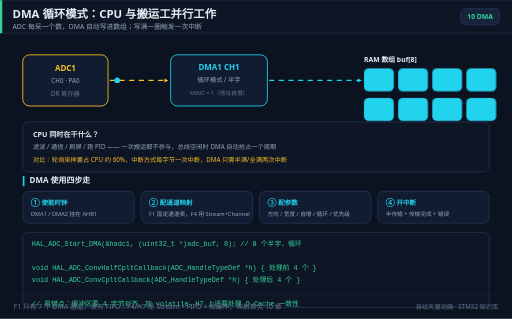
t = 0.00 s
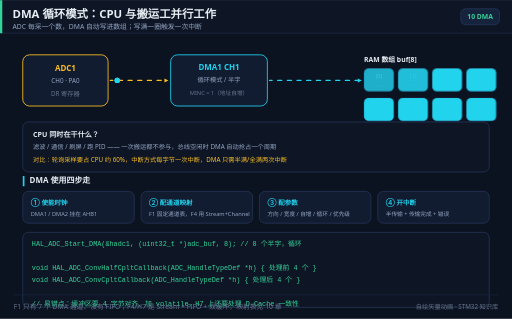
t = 1.00 s
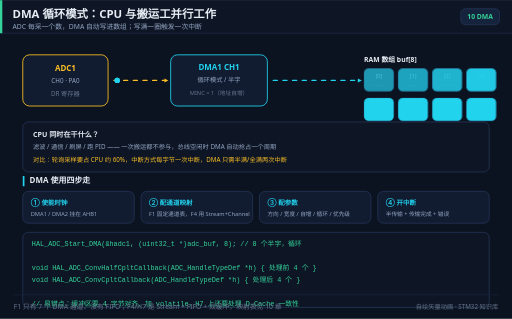
t = 1.65 s
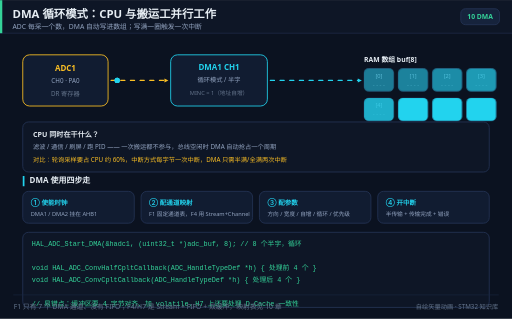
t = 2.50 s
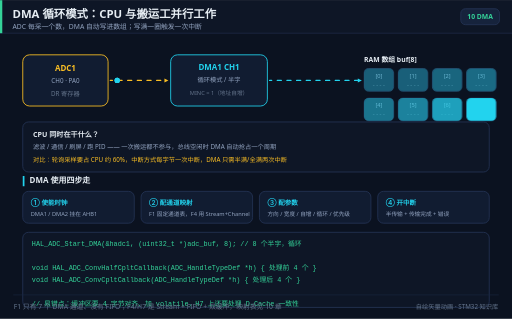
t = 3.35 s
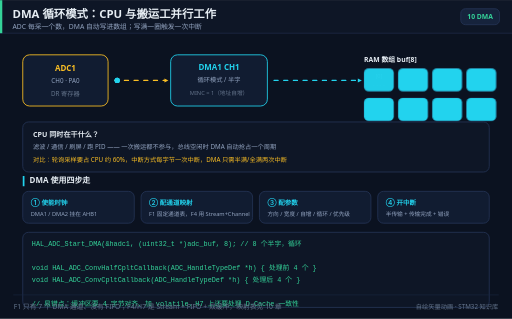
t = 4.15 s

The animated SVG that drew these frames (rendered in a browser with its animation timeline set to each time). Animation: 13 CSS @keyframes rules; one cycle of 5.00 s, repeats indefinitely.

<svg xmlns="http://www.w3.org/2000/svg" xmlns:xlink="http://www.w3.org/1999/xlink" width="900" height="560" viewBox="0 0 900 560" role="img" aria-label="DMA 循环模式：CPU 与搬运工并行工作">
<style>

.w1{stroke-dasharray:7 10;animation:w1-flow 1.2s linear infinite;}@keyframes w1-flow{from{stroke-dashoffset:0}to{stroke-dashoffset:-17px}}

.w2{stroke-dasharray:7 10;animation:w2-flow 1.2s linear infinite;}@keyframes w2-flow{from{stroke-dashoffset:0}to{stroke-dashoffset:-17px}}
@keyframes pk0-mv{0%{translateX(0)}45%{translateX(272px)}46%,100%{translateX(272px)}}.pk0{animation:pk0-mv 1.6s linear infinite 0.0s;}
@keyframes pk1-mv{0%{translateX(0)}45%{translateX(272px)}46%,100%{translateX(272px)}}.pk1{animation:pk1-mv 1.6s linear infinite 0.5s;}
@keyframes pk2-mv{0%{translateX(0)}45%{translateX(272px)}46%,100%{translateX(272px)}}.pk2{animation:pk2-mv 1.6s linear infinite 1.0s;}
@keyframes b0-sq{0%,0.00%{opacity:1}7.50%,100%{opacity:.2f}}
.b0{animation:b0-sq 4.0s linear infinite;}
@keyframes b1-sq{0%,12.50%{opacity:1}20.00%,100%{opacity:.2f}}
.b1{animation:b1-sq 4.0s linear infinite;}
@keyframes b2-sq{0%,25.00%{opacity:1}32.50%,100%{opacity:.2f}}
.b2{animation:b2-sq 4.0s linear infinite;}
@keyframes b3-sq{0%,37.50%{opacity:1}45.00%,100%{opacity:.2f}}
.b3{animation:b3-sq 4.0s linear infinite;}
@keyframes b4-sq{0%,50.00%{opacity:1}57.50%,100%{opacity:.2f}}
.b4{animation:b4-sq 4.0s linear infinite;}
@keyframes b5-sq{0%,62.50%{opacity:1}70.00%,100%{opacity:.2f}}
.b5{animation:b5-sq 4.0s linear infinite;}
@keyframes b6-sq{0%,75.00%{opacity:1}82.50%,100%{opacity:.2f}}
.b6{animation:b6-sq 4.0s linear infinite;}
@keyframes b7-sq{0%,87.50%{opacity:1}95.00%,100%{opacity:.2f}}
.b7{animation:b7-sq 4.0s linear infinite;}
</style>

<rect x="0" y="0" width="900" height="560" fill="#0b1220"/>
<rect x="0" y="0" width="900" height="58" fill="#0e1626" opacity="1"/>
<line x1="0" y1="58" x2="900" y2="58" stroke="#243354" stroke-width="1" stroke-linecap="round" opacity="1"/>
<rect x="0" y="0" width="4" height="58" fill="#34d399" opacity="1"/>
<text x="22" y="32" font-size="20" fill="#e6edf3" text-anchor="start" opacity="1" font-family="'PingFang SC','Hiragino Sans GB','Microsoft YaHei',system-ui,-apple-system,'Segoe UI',sans-serif" font-weight="700">DMA 循环模式：CPU 与搬运工并行工作</text>
<text x="22" y="50" font-size="12" fill="#93a4c0" text-anchor="start" opacity="1" font-family="'PingFang SC','Hiragino Sans GB','Microsoft YaHei',system-ui,-apple-system,'Segoe UI',sans-serif">ADC 每采一个数，DMA 自动写进数组；写满一圈触发一次中断</text>
<rect x="810" y="15" width="68" height="28" fill="#16233c" opacity="1" rx="8" stroke="#243354" stroke-width="1.5"/>
<text x="844" y="33.32" font-size="12" fill="#34d399" text-anchor="middle" opacity="1" font-family="'PingFang SC','Hiragino Sans GB','Microsoft YaHei',system-ui,-apple-system,'Segoe UI',sans-serif" font-weight="600">10 DMA</text>
<rect x="40" y="96" width="150" height="90" fill="#111c31" opacity="1" rx="12" stroke="#fbbf24" stroke-width="1.5"/>
<text x="115" y="124" font-size="14" fill="#fbbf24" text-anchor="middle" opacity="1" font-family="'PingFang SC','Hiragino Sans GB','Microsoft YaHei',system-ui,-apple-system,'Segoe UI',sans-serif" font-weight="700">ADC1</text>
<text x="115" y="146" font-size="11" fill="#93a4c0" text-anchor="middle" opacity="1" font-family="'PingFang SC','Hiragino Sans GB','Microsoft YaHei',system-ui,-apple-system,'Segoe UI',sans-serif">CH0 · PA0</text>
<text x="115" y="168" font-size="11" fill="#64748b" text-anchor="middle" opacity="1" font-family="'PingFang SC','Hiragino Sans GB','Microsoft YaHei',system-ui,-apple-system,'Segoe UI',sans-serif">DR 寄存器</text>
<rect x="300" y="96" width="170" height="90" fill="#111c31" opacity="1" rx="12" stroke="#22d3ee" stroke-width="1.5"/>
<text x="385" y="122" font-size="14" fill="#22d3ee" text-anchor="middle" opacity="1" font-family="'PingFang SC','Hiragino Sans GB','Microsoft YaHei',system-ui,-apple-system,'Segoe UI',sans-serif" font-weight="700">DMA1 CH1</text>
<text x="385" y="144" font-size="11" fill="#93a4c0" text-anchor="middle" opacity="1" font-family="'PingFang SC','Hiragino Sans GB','Microsoft YaHei',system-ui,-apple-system,'Segoe UI',sans-serif">循环模式 / 半字</text>
<text x="385" y="166" font-size="10" fill="#64748b" text-anchor="middle" opacity="1" font-family="'PingFang SC','Hiragino Sans GB','Microsoft YaHei',system-ui,-apple-system,'Segoe UI',sans-serif">MINC = 1（地址自增）</text>
<line x1="194" y1="141" x2="289" y2="141" stroke="#fbbf24" stroke-width="2.4" stroke-linecap="round" opacity="1" class="w1"/>
<polygon points="296.00,141.00 289.00,144.50 289.00,137.50" fill="#fbbf24" opacity="1"/>
<line x1="474" y1="141" x2="629" y2="141" stroke="#22d3ee" stroke-width="2.4" stroke-linecap="round" opacity="1" class="w2"/>
<polygon points="636.00,141.00 629.00,144.50 629.00,137.50" fill="#22d3ee" opacity="1"/>
<circle cx="206" cy="141" r="4.5" fill="#22d3ee" opacity="1" class="pk0"/>
<circle cx="206" cy="141" r="4.5" fill="#22d3ee" opacity="1" class="pk1"/>
<circle cx="206" cy="141" r="4.5" fill="#22d3ee" opacity="1" class="pk2"/>
<text x="640" y="108" font-size="12" fill="#e6edf3" text-anchor="start" opacity="1" font-family="'PingFang SC','Hiragino Sans GB','Microsoft YaHei',system-ui,-apple-system,'Segoe UI',sans-serif" font-weight="600">RAM 数组 buf[8]</text>
<rect x="640" y="120" width="52" height="40" fill="#16233c" opacity="1" rx="8" stroke="#243354" stroke-width="1.5"/>
<text x="666" y="136" font-size="10" fill="#93a4c0" text-anchor="middle" opacity="1" font-family="'PingFang SC','Hiragino Sans GB','Microsoft YaHei',system-ui,-apple-system,'Segoe UI',sans-serif">[0]</text>
<text x="666" y="152" font-size="10" fill="#64748b" text-anchor="middle" opacity="1" font-family="ui-monospace,SFMono-Regular,'JetBrains Mono',Consolas,'Courier New',monospace">----</text>
<rect x="640" y="120" width="52" height="40" fill="#22d3ee" opacity="0.2" rx="8" class="b0"/>
<rect x="700" y="120" width="52" height="40" fill="#16233c" opacity="1" rx="8" stroke="#243354" stroke-width="1.5"/>
<text x="726" y="136" font-size="10" fill="#93a4c0" text-anchor="middle" opacity="1" font-family="'PingFang SC','Hiragino Sans GB','Microsoft YaHei',system-ui,-apple-system,'Segoe UI',sans-serif">[1]</text>
<text x="726" y="152" font-size="10" fill="#64748b" text-anchor="middle" opacity="1" font-family="ui-monospace,SFMono-Regular,'JetBrains Mono',Consolas,'Courier New',monospace">----</text>
<rect x="700" y="120" width="52" height="40" fill="#22d3ee" opacity="0.2" rx="8" class="b1"/>
<rect x="760" y="120" width="52" height="40" fill="#16233c" opacity="1" rx="8" stroke="#243354" stroke-width="1.5"/>
<text x="786" y="136" font-size="10" fill="#93a4c0" text-anchor="middle" opacity="1" font-family="'PingFang SC','Hiragino Sans GB','Microsoft YaHei',system-ui,-apple-system,'Segoe UI',sans-serif">[2]</text>
<text x="786" y="152" font-size="10" fill="#64748b" text-anchor="middle" opacity="1" font-family="ui-monospace,SFMono-Regular,'JetBrains Mono',Consolas,'Courier New',monospace">----</text>
<rect x="760" y="120" width="52" height="40" fill="#22d3ee" opacity="0.2" rx="8" class="b2"/>
<rect x="820" y="120" width="52" height="40" fill="#16233c" opacity="1" rx="8" stroke="#243354" stroke-width="1.5"/>
<text x="846" y="136" font-size="10" fill="#93a4c0" text-anchor="middle" opacity="1" font-family="'PingFang SC','Hiragino Sans GB','Microsoft YaHei',system-ui,-apple-system,'Segoe UI',sans-serif">[3]</text>
<text x="846" y="152" font-size="10" fill="#64748b" text-anchor="middle" opacity="1" font-family="ui-monospace,SFMono-Regular,'JetBrains Mono',Consolas,'Courier New',monospace">----</text>
<rect x="820" y="120" width="52" height="40" fill="#22d3ee" opacity="0.2" rx="8" class="b3"/>
<rect x="640" y="172" width="52" height="40" fill="#16233c" opacity="1" rx="8" stroke="#243354" stroke-width="1.5"/>
<text x="666" y="188" font-size="10" fill="#93a4c0" text-anchor="middle" opacity="1" font-family="'PingFang SC','Hiragino Sans GB','Microsoft YaHei',system-ui,-apple-system,'Segoe UI',sans-serif">[4]</text>
<text x="666" y="204" font-size="10" fill="#64748b" text-anchor="middle" opacity="1" font-family="ui-monospace,SFMono-Regular,'JetBrains Mono',Consolas,'Courier New',monospace">----</text>
<rect x="640" y="172" width="52" height="40" fill="#22d3ee" opacity="0.2" rx="8" class="b4"/>
<rect x="700" y="172" width="52" height="40" fill="#16233c" opacity="1" rx="8" stroke="#243354" stroke-width="1.5"/>
<text x="726" y="188" font-size="10" fill="#93a4c0" text-anchor="middle" opacity="1" font-family="'PingFang SC','Hiragino Sans GB','Microsoft YaHei',system-ui,-apple-system,'Segoe UI',sans-serif">[5]</text>
<text x="726" y="204" font-size="10" fill="#64748b" text-anchor="middle" opacity="1" font-family="ui-monospace,SFMono-Regular,'JetBrains Mono',Consolas,'Courier New',monospace">----</text>
<rect x="700" y="172" width="52" height="40" fill="#22d3ee" opacity="0.2" rx="8" class="b5"/>
<rect x="760" y="172" width="52" height="40" fill="#16233c" opacity="1" rx="8" stroke="#243354" stroke-width="1.5"/>
<text x="786" y="188" font-size="10" fill="#93a4c0" text-anchor="middle" opacity="1" font-family="'PingFang SC','Hiragino Sans GB','Microsoft YaHei',system-ui,-apple-system,'Segoe UI',sans-serif">[6]</text>
<text x="786" y="204" font-size="10" fill="#64748b" text-anchor="middle" opacity="1" font-family="ui-monospace,SFMono-Regular,'JetBrains Mono',Consolas,'Courier New',monospace">----</text>
<rect x="760" y="172" width="52" height="40" fill="#22d3ee" opacity="0.2" rx="8" class="b6"/>
<rect x="820" y="172" width="52" height="40" fill="#16233c" opacity="1" rx="8" stroke="#243354" stroke-width="1.5"/>
<text x="846" y="188" font-size="10" fill="#93a4c0" text-anchor="middle" opacity="1" font-family="'PingFang SC','Hiragino Sans GB','Microsoft YaHei',system-ui,-apple-system,'Segoe UI',sans-serif">[7]</text>
<text x="846" y="204" font-size="10" fill="#64748b" text-anchor="middle" opacity="1" font-family="ui-monospace,SFMono-Regular,'JetBrains Mono',Consolas,'Courier New',monospace">----</text>
<rect x="820" y="172" width="52" height="40" fill="#22d3ee" opacity="0.2" rx="8" class="b7"/>
<rect x="40" y="214" width="820" height="88" fill="#0e1626" opacity="1" rx="10" stroke="#243354" stroke-width="1.5"/>
<text x="58" y="240" font-size="12.5" fill="#e6edf3" text-anchor="start" opacity="1" font-family="'PingFang SC','Hiragino Sans GB','Microsoft YaHei',system-ui,-apple-system,'Segoe UI',sans-serif" font-weight="700">CPU 同时在干什么？</text>
<text x="58" y="262" font-size="11" fill="#93a4c0" text-anchor="start" opacity="1" font-family="'PingFang SC','Hiragino Sans GB','Microsoft YaHei',system-ui,-apple-system,'Segoe UI',sans-serif">滤波 / 通信 / 刷屏 / 跑 PID —— 一次搬运都不参与，总线空闲时 DMA 自动抢占一个周期</text>
<text x="58" y="284" font-size="11" fill="#fbbf24" text-anchor="start" opacity="1" font-family="'PingFang SC','Hiragino Sans GB','Microsoft YaHei',system-ui,-apple-system,'Segoe UI',sans-serif">对比：轮询采样要占 CPU 约 60%，中断方式每字节一次中断，DMA 只需半满/全满两次中断</text>
<rect x="40" y="309" width="3" height="18" fill="#22d3ee" opacity="1"/>
<text x="52" y="322" font-size="14" fill="#e6edf3" text-anchor="start" opacity="1" font-family="'PingFang SC','Hiragino Sans GB','Microsoft YaHei',system-ui,-apple-system,'Segoe UI',sans-serif" font-weight="600">DMA 使用四步走</text>
<rect x="40" y="336" width="196" height="56" fill="#111c31" opacity="1" rx="10" stroke="#243354" stroke-width="1.5"/>
<text x="54" y="360" font-size="11.5" fill="#22d3ee" text-anchor="start" opacity="1" font-family="'PingFang SC','Hiragino Sans GB','Microsoft YaHei',system-ui,-apple-system,'Segoe UI',sans-serif" font-weight="600">① 使能时钟</text>
<text x="54" y="380" font-size="10" fill="#93a4c0" text-anchor="start" opacity="1" font-family="'PingFang SC','Hiragino Sans GB','Microsoft YaHei',system-ui,-apple-system,'Segoe UI',sans-serif">DMA1 / DMA2 挂在 AHB1</text>
<rect x="248" y="336" width="196" height="56" fill="#111c31" opacity="1" rx="10" stroke="#243354" stroke-width="1.5"/>
<text x="262" y="360" font-size="11.5" fill="#22d3ee" text-anchor="start" opacity="1" font-family="'PingFang SC','Hiragino Sans GB','Microsoft YaHei',system-ui,-apple-system,'Segoe UI',sans-serif" font-weight="600">② 配通道映射</text>
<text x="262" y="380" font-size="10" fill="#93a4c0" text-anchor="start" opacity="1" font-family="'PingFang SC','Hiragino Sans GB','Microsoft YaHei',system-ui,-apple-system,'Segoe UI',sans-serif">F1 固定通道表，F4 用 Stream+Channel</text>
<rect x="456" y="336" width="196" height="56" fill="#111c31" opacity="1" rx="10" stroke="#243354" stroke-width="1.5"/>
<text x="470" y="360" font-size="11.5" fill="#22d3ee" text-anchor="start" opacity="1" font-family="'PingFang SC','Hiragino Sans GB','Microsoft YaHei',system-ui,-apple-system,'Segoe UI',sans-serif" font-weight="600">③ 配参数</text>
<text x="470" y="380" font-size="10" fill="#93a4c0" text-anchor="start" opacity="1" font-family="'PingFang SC','Hiragino Sans GB','Microsoft YaHei',system-ui,-apple-system,'Segoe UI',sans-serif">方向 / 宽度 / 自增 / 循环 / 优先级</text>
<rect x="664" y="336" width="196" height="56" fill="#111c31" opacity="1" rx="10" stroke="#243354" stroke-width="1.5"/>
<text x="678" y="360" font-size="11.5" fill="#22d3ee" text-anchor="start" opacity="1" font-family="'PingFang SC','Hiragino Sans GB','Microsoft YaHei',system-ui,-apple-system,'Segoe UI',sans-serif" font-weight="600">④ 开中断</text>
<text x="678" y="380" font-size="10" fill="#93a4c0" text-anchor="start" opacity="1" font-family="'PingFang SC','Hiragino Sans GB','Microsoft YaHei',system-ui,-apple-system,'Segoe UI',sans-serif">半传输 + 传输完成 + 错误</text>
<rect x="40" y="408" width="820" height="132" fill="#0e1626" opacity="1" rx="10" stroke="#243354" stroke-width="1.5"/>
<text x="56" y="432" font-size="12" fill="#34d399" text-anchor="start" opacity="1" font-family="ui-monospace,SFMono-Regular,'JetBrains Mono',Consolas,'Courier New',monospace">HAL_ADC_Start_DMA(&amp;hadc1, (uint32_t *)adc_buf, 8);   // 8 个半字，循环</text>
<text x="56" y="453" font-size="12" fill="#34d399" text-anchor="start" opacity="1" font-family="ui-monospace,SFMono-Regular,'JetBrains Mono',Consolas,'Courier New',monospace"></text>
<text x="56" y="474" font-size="12" fill="#34d399" text-anchor="start" opacity="1" font-family="ui-monospace,SFMono-Regular,'JetBrains Mono',Consolas,'Courier New',monospace">void HAL_ADC_ConvHalfCpltCallback(ADC_HandleTypeDef *h) { 处理前 4 个 }</text>
<text x="56" y="495" font-size="12" fill="#34d399" text-anchor="start" opacity="1" font-family="ui-monospace,SFMono-Regular,'JetBrains Mono',Consolas,'Courier New',monospace">void HAL_ADC_ConvCpltCallback(ADC_HandleTypeDef *h)     { 处理后 4 个 }</text>
<text x="56" y="516" font-size="12" fill="#34d399" text-anchor="start" opacity="1" font-family="ui-monospace,SFMono-Regular,'JetBrains Mono',Consolas,'Courier New',monospace"></text>
<text x="56" y="537" font-size="12" fill="#34d399" text-anchor="start" opacity="1" font-family="ui-monospace,SFMono-Regular,'JetBrains Mono',Consolas,'Courier New',monospace">// 易错点：缓冲区要 4 字节对齐、加 volatile，H7 上还要处理 D-Cache 一致性</text>
<line x1="24" y1="518" x2="876" y2="518" stroke="#1a2742" stroke-width="1" stroke-linecap="round" opacity="1"/>
<text x="24" y="542" font-size="12" fill="#64748b" text-anchor="start" opacity="1" font-family="'PingFang SC','Hiragino Sans GB','Microsoft YaHei',system-ui,-apple-system,'Segoe UI',sans-serif">F1 只有 7 个 DMA 通道、没有 FIFO；F4/H7 是 Stream + FIFO + 双缓冲，映射表见 10 章</text>
<text x="876" y="542" font-size="11" fill="#64748b" text-anchor="end" opacity="1" font-family="'PingFang SC','Hiragino Sans GB','Microsoft YaHei',system-ui,-apple-system,'Segoe UI',sans-serif">自绘矢量动画 · STM32 知识库</text>
</svg>
